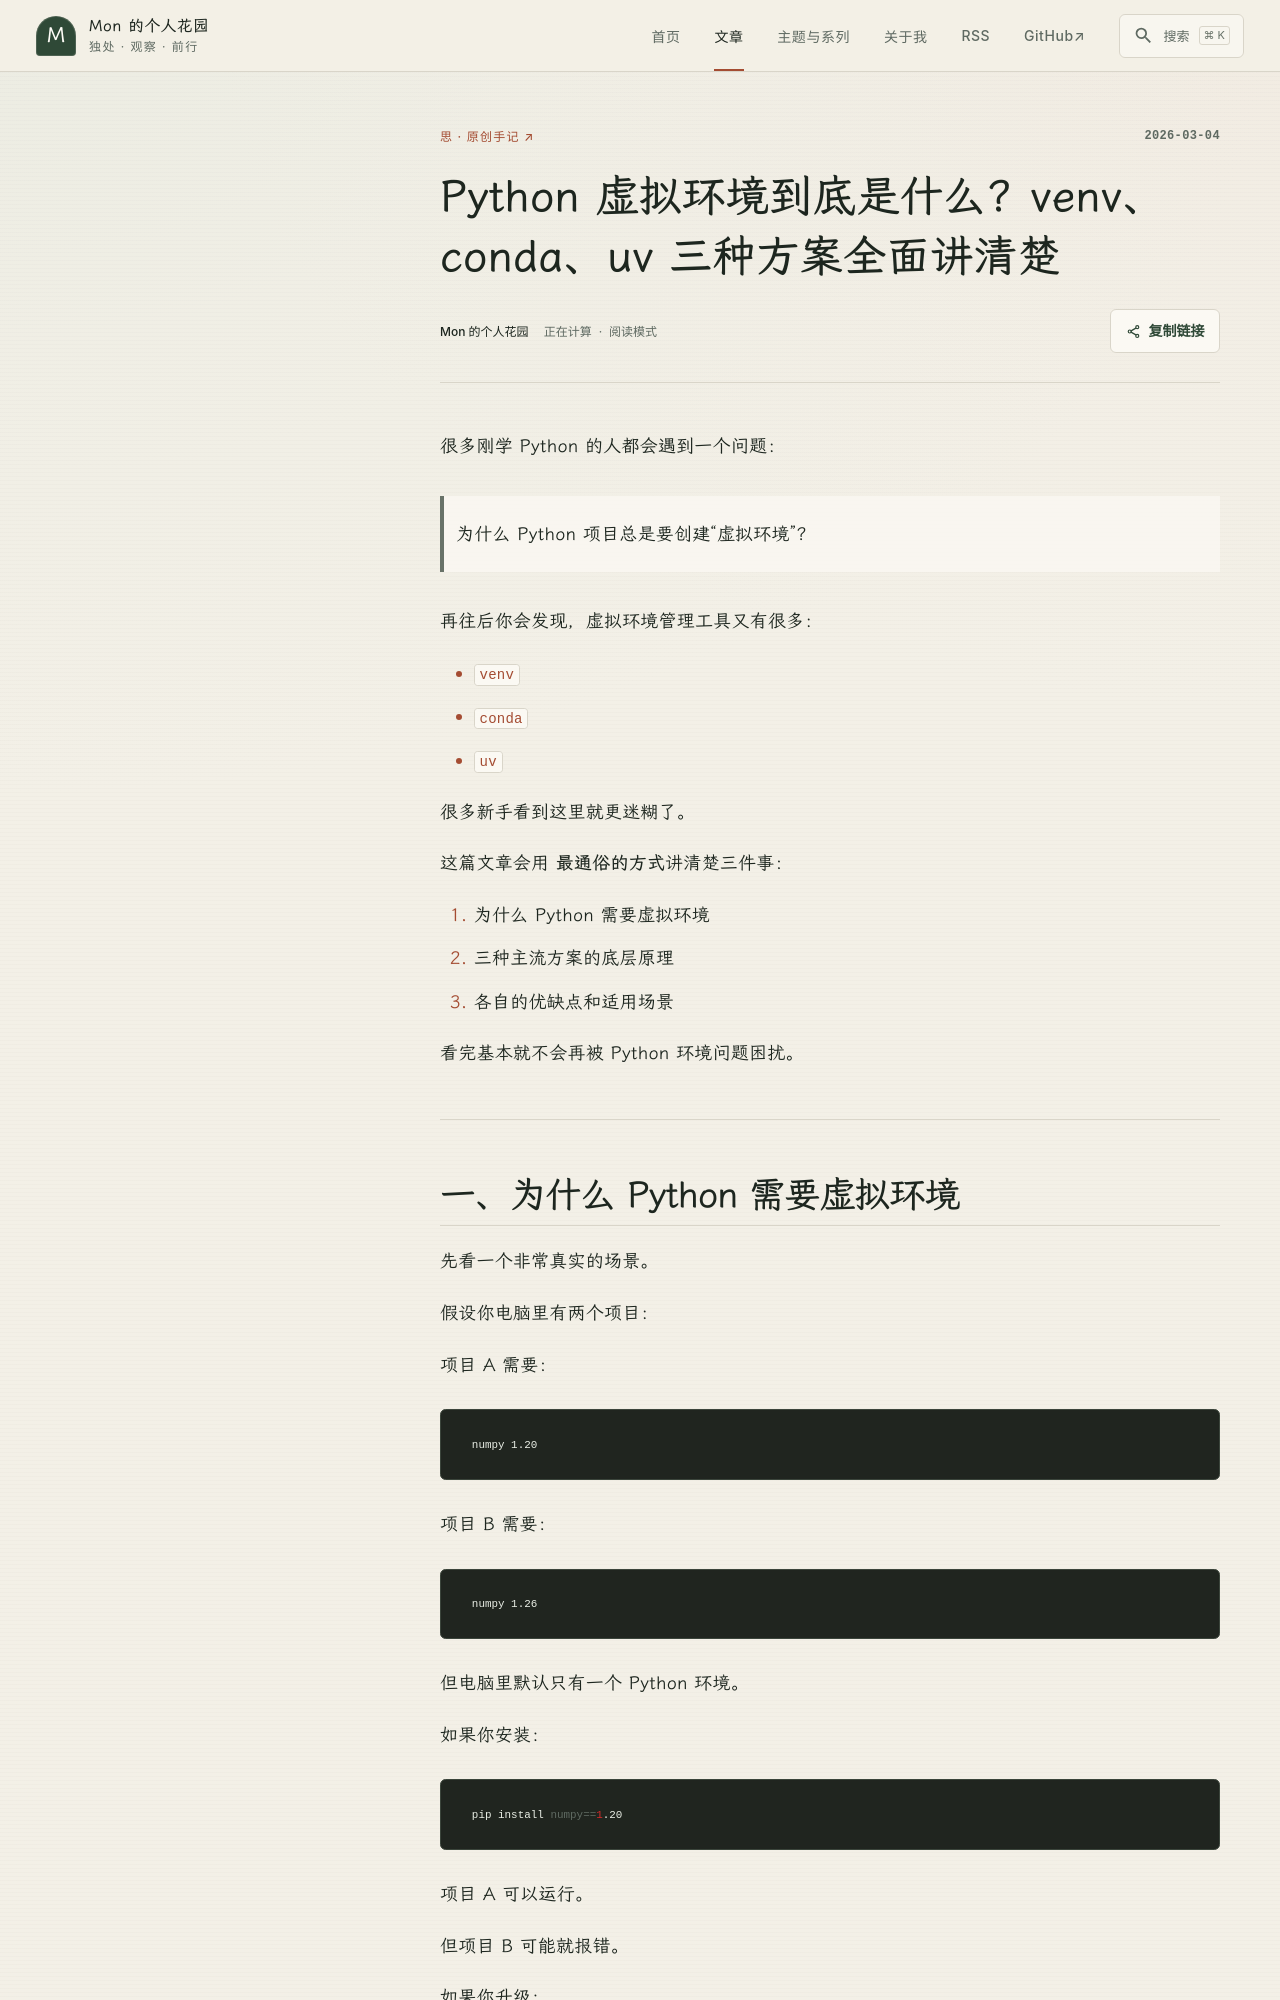

repository: NN66kk/Mon-Blog · page: D-Orginals/Python 虚拟环境到底是什么？venv、conda、uv 三种方案全面讲清楚_20260304145227/index.html · generator: mkdocs

---
cdate: 2026-03-04 14:52
tags: 原创文章 
---

# Python 虚拟环境到底是什么？venv、conda、uv 三种方案全面讲清楚

很多刚学 Python 的人都会遇到一个问题：

> 为什么 Python 项目总是要创建“虚拟环境”？

再往后你会发现，虚拟环境管理工具又有很多：

* `venv`
* `conda`
* `uv`

很多新手看到这里就更迷糊了。

这篇文章会用 **最通俗的方式**讲清楚三件事：

1. 为什么 Python 需要虚拟环境
2. 三种主流方案的底层原理
3. 各自的优缺点和适用场景

看完基本就不会再被 Python 环境问题困扰。

---
